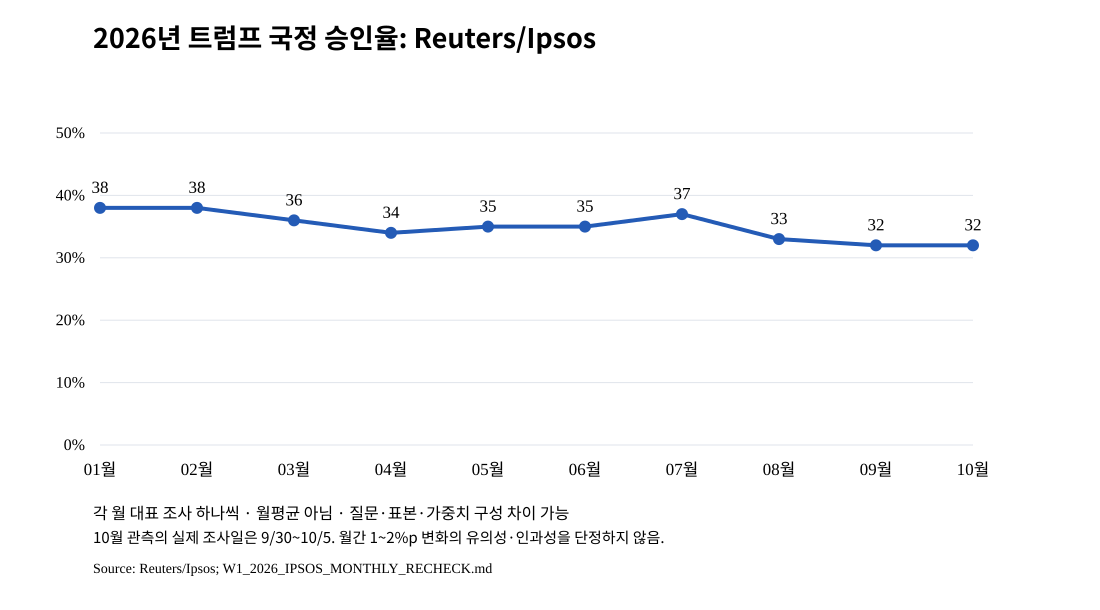

Source data for this figure (header and first rows):
survey_month, field_dates, approval_pct, pollster, population
2026-01, Jan 23–25, 38, Reuters-Ipsos, US adults
2026-02, Feb 13–16, 38, Reuters-Ipsos, US adults
2026-03, Mar 20–23, 36, Reuters-Ipsos, US adults
2026-04, Apr 24–27, 34, Reuters-Ipsos, US adults
2026-05, May 15–18, 35, Reuters-Ipsos, US adults
2026-06, Jun 3–8, 35, Reuters-Ipsos, US adults
2026-07, Jul 24–26, 37, Reuters-Ipsos, US adults
2026-08, Aug 21–24, 33, Reuters-Ipsos, US adults
2026-09, Sep 17–20, 32, Reuters-Ipsos, US adults
2026-10, Sep 30–Oct 5, 32, Reuters-Ipsos, US adults
